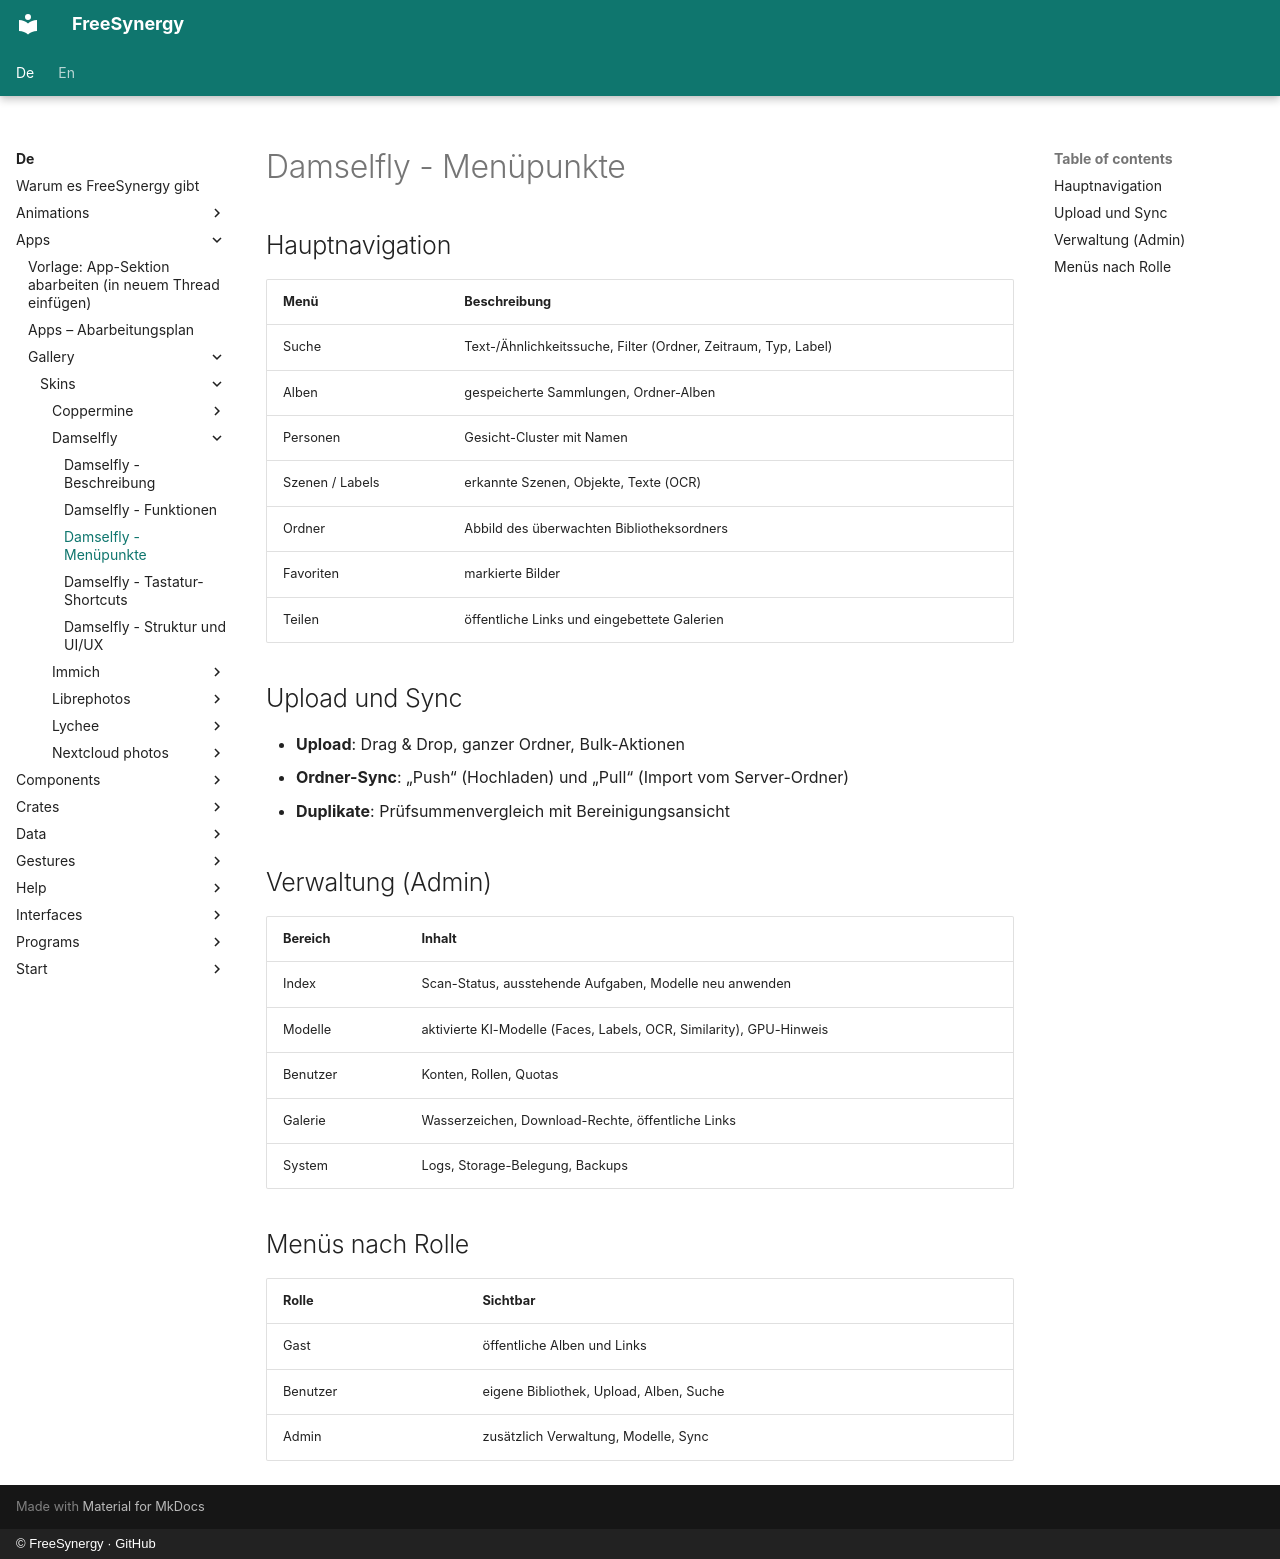

repository: FreeSynergy/fs-documentation · page: de/apps/gallery/skins/damselfly/menu/index.html · generator: mkdocs · copyright: © FreeSynergy · GitHub

# Damselfly - Menüpunkte

## Hauptnavigation

| Menü | Beschreibung |
|------|--------------|
| Suche | Text-/Ähnlichkeitssuche, Filter (Ordner, Zeitraum, Typ, Label) |
| Alben | gespeicherte Sammlungen, Ordner-Alben |
| Personen | Gesicht-Cluster mit Namen |
| Szenen / Labels | erkannte Szenen, Objekte, Texte (OCR) |
| Ordner | Abbild des überwachten Bibliotheksordners |
| Favoriten | markierte Bilder |
| Teilen | öffentliche Links und eingebettete Galerien |

## Upload und Sync

- **Upload**: Drag & Drop, ganzer Ordner, Bulk-Aktionen
- **Ordner-Sync**: „Push“ (Hochladen) und „Pull“ (Import vom Server-Ordner)
- **Duplikate**: Prüfsummenvergleich mit Bereinigungsansicht

## Verwaltung (Admin)

| Bereich | Inhalt |
|---------|--------|
| Index | Scan-Status, ausstehende Aufgaben, Modelle neu anwenden |
| Modelle | aktivierte KI-Modelle (Faces, Labels, OCR, Similarity), GPU-Hinweis |
| Benutzer | Konten, Rollen, Quotas |
| Galerie | Wasserzeichen, Download-Rechte, öffentliche Links |
| System | Logs, Storage-Belegung, Backups |

## Menüs nach Rolle

| Rolle | Sichtbar |
|-------|----------|
| Gast | öffentliche Alben und Links |
| Benutzer | eigene Bibliothek, Upload, Alben, Suche |
| Admin | zusätzlich Verwaltung, Modelle, Sync |
